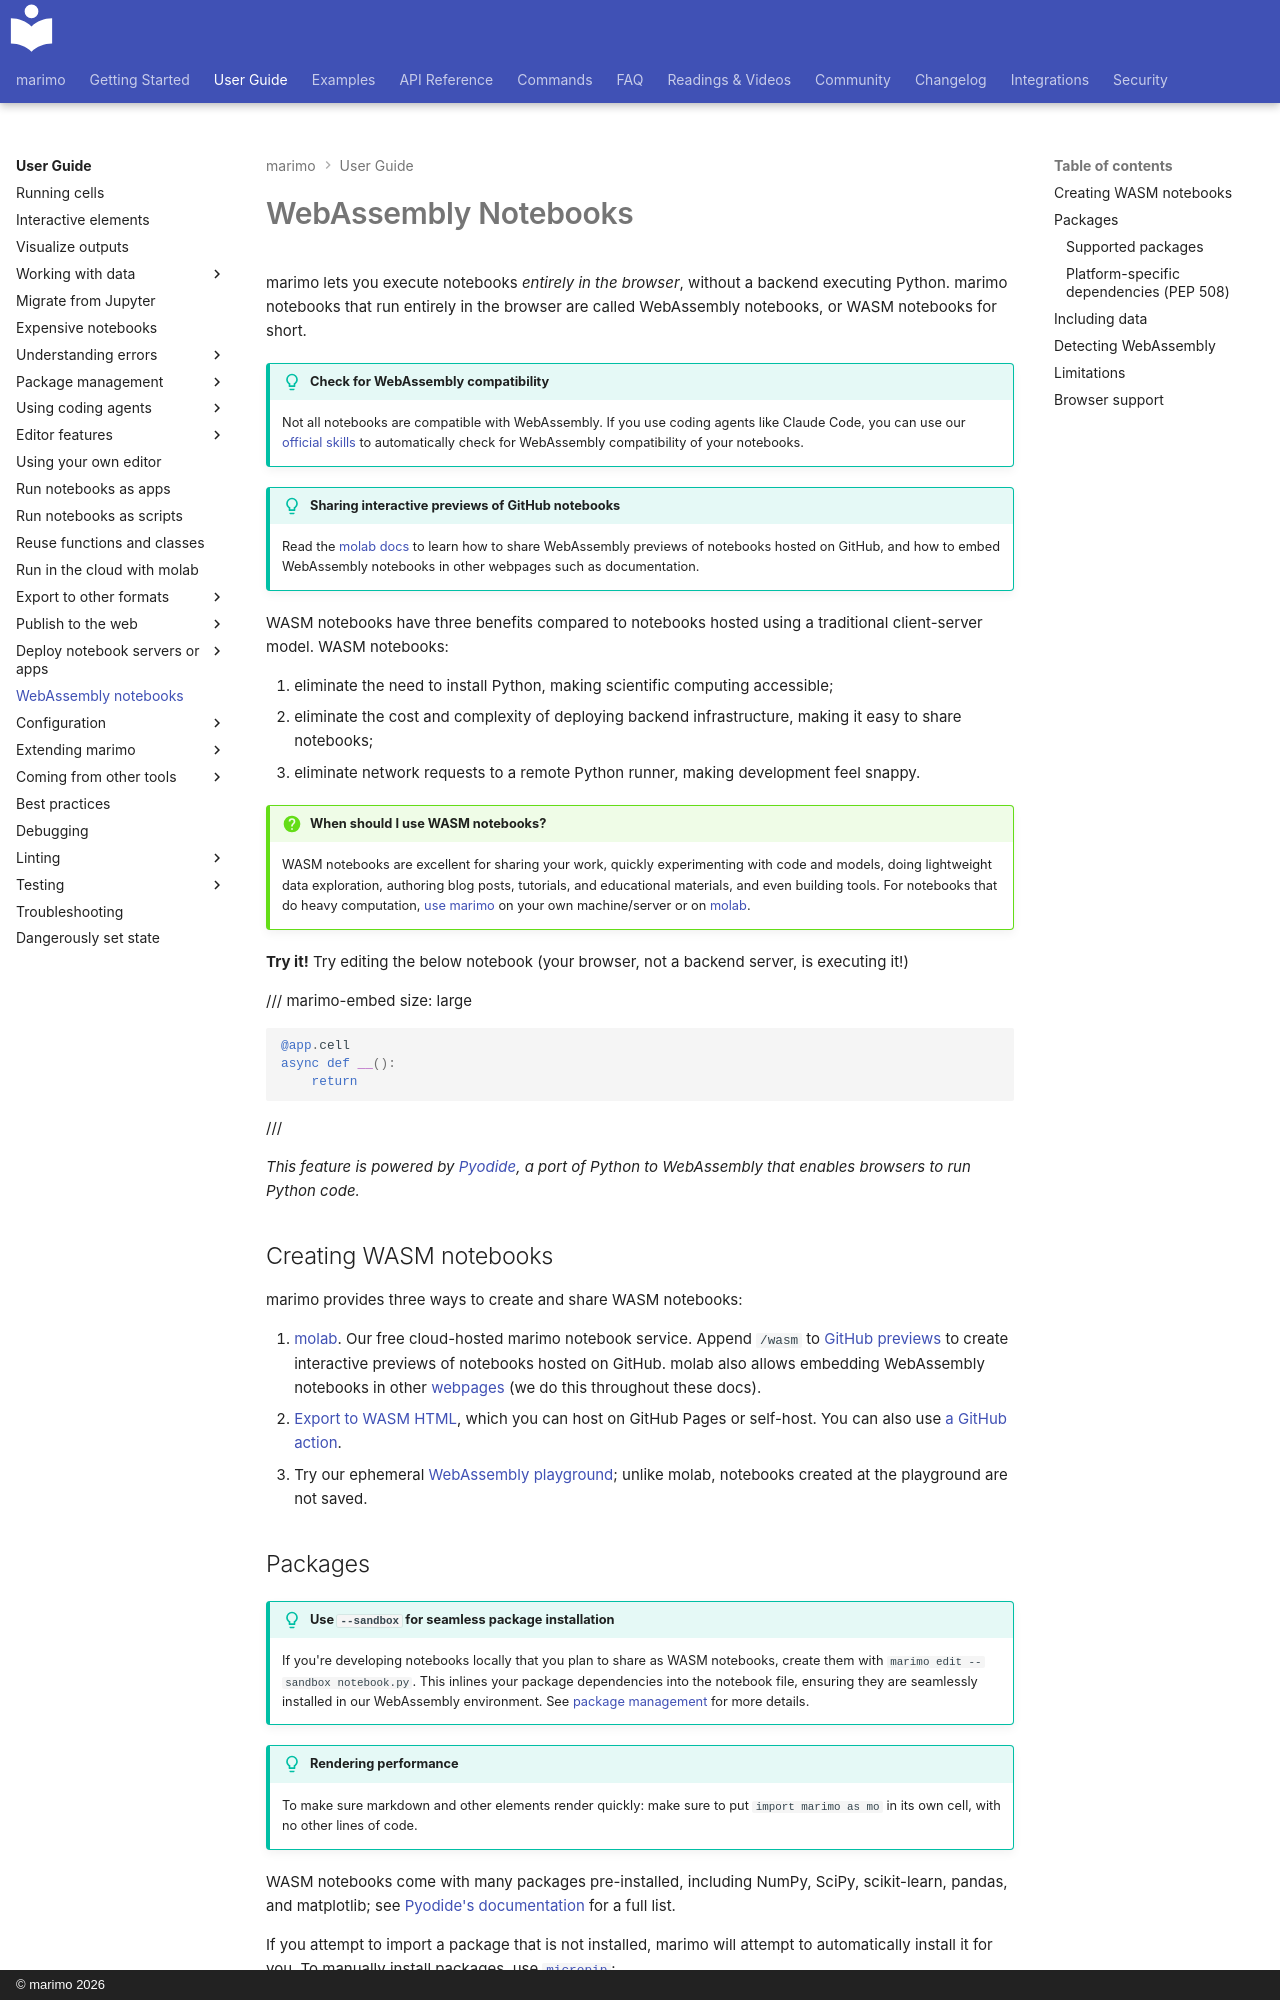

repository: marimo-team/marimo · page: guides/wasm/index.html · generator: mkdocs · copyright: © marimo 2026

---
description: "Run marimo notebooks entirely in the browser with WebAssembly. No backend required. Share and embed interactive notebooks anywhere."
---

# WebAssembly Notebooks

marimo lets you execute notebooks _entirely in the browser_,
without a backend executing Python. marimo notebooks that
run entirely in the browser are called WebAssembly notebooks, or WASM notebooks
for short.

!!! tip "Check for WebAssembly compatibility"
    Not all notebooks are compatible with WebAssembly. If you use coding agents
    like Claude Code, you can use our [official skills](generate_with_ai/skills.md)
    to automatically check for WebAssembly compatibility of your notebooks.

!!! tip "Sharing interactive previews of GitHub notebooks"
    Read the [molab docs](molab.md) to learn how to share WebAssembly previews
    of notebooks hosted on GitHub, and how to embed WebAssembly notebooks in other
    webpages such as documentation.

WASM notebooks have three benefits compared to notebooks hosted using a
traditional client-server model. WASM notebooks:

1. eliminate the need to install Python, making scientific computing accessible;
2. eliminate the cost and complexity of deploying backend infrastructure, making it easy to share notebooks;
3. eliminate network requests to a remote Python runner, making development feel snappy.

!!! question "When should I use WASM notebooks?"

    WASM notebooks are excellent for sharing your work, quickly experimenting
    with code and models, doing lightweight data exploration, authoring blog
    posts, tutorials, and educational materials, and even building tools. For
    notebooks that do heavy computation, [use marimo
    ](../getting_started/index.md) on your own machine/server or on [molab](https://molab.marimo.io/notebooks).

**Try it!** Try editing the below notebook (your browser, not a backend server, is executing it!)

/// marimo-embed
    size: large

```python
@app.cell
async def __():
    return
```

///


_This feature is powered by [Pyodide](https://pyodide.org), a port
of Python to WebAssembly that enables browsers to run Python code._

## Creating WASM notebooks

marimo provides three ways to create and share WASM notebooks:

1. [molab](molab.md). Our free cloud-hosted marimo notebook service.
   Append `/wasm` to [GitHub previews](molab.md#mirror-notebooks-from-github) to create interactive previews
   of notebooks hosted on GitHub. molab also allows embedding WebAssembly notebooks in
   other [webpages](publishing/embedding.md) (we do this throughout these docs).
2. [Export to WASM HTML](exporting/webassembly_html.md),
   which you can host on GitHub Pages or self-host. You can also use [a
GitHub action](publishing/github.md#publish-using-github-actions).
3. Try our ephemeral [WebAssembly playground](https://marimo.app);
unlike molab, notebooks created at the playground are not saved.
